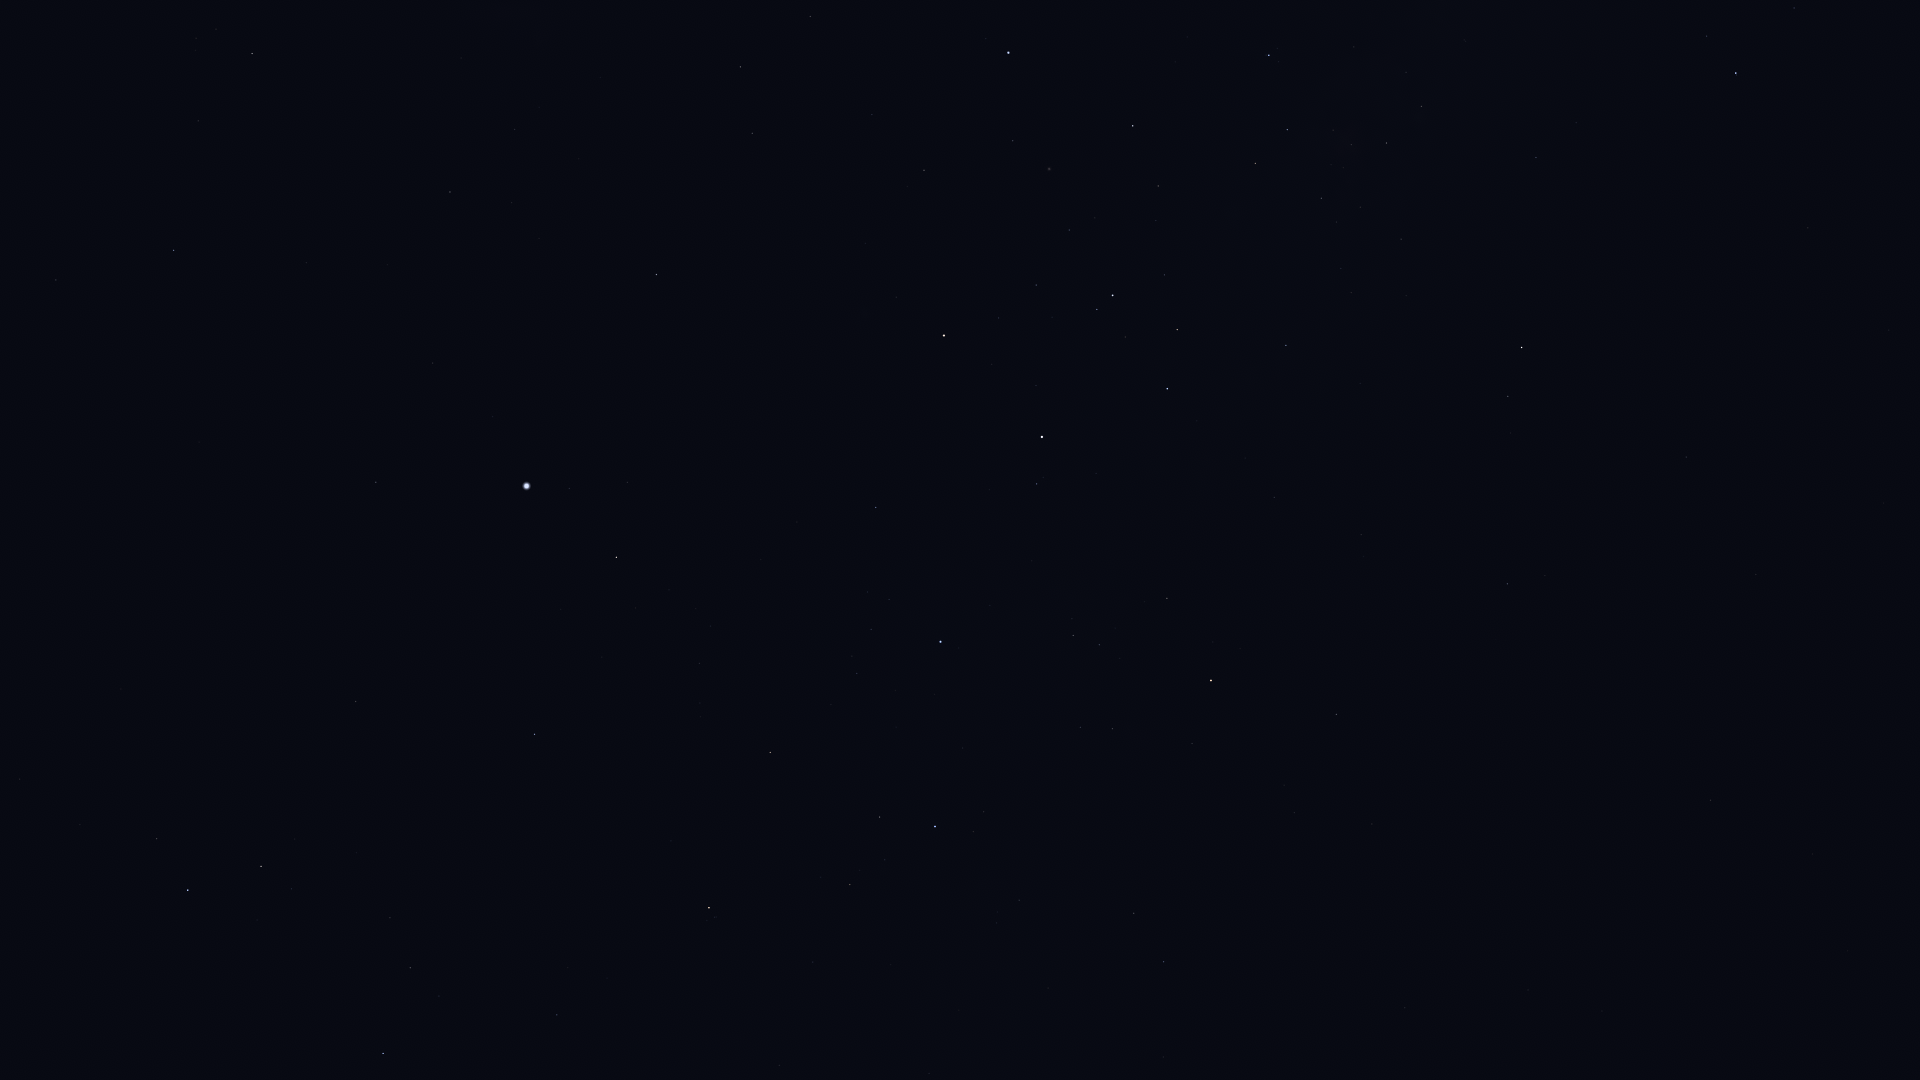

Data behind this chart, as committed beside it:
Star_ID, Name, X, Y
18597, HIP 18597, 196, 38
19780, HIP 19780, 252, 53
19893, HIP 19893, 56, 280
19921, HIP 19921, 198, 121
21281, HIP 21281, 174, 250
25859, HIP 25859, 156, 839
26069, HIP 26069, 450, 192
26634, Phact, 188, 890
27100, HIP 27100, 515, 129
27321, HIP 27321, 376, 482
27530, HIP 27530, 433, 363
27628, Wazn, 261, 866
27890, HIP 27890, 511, 203
28199, HIP 28199, 291, 889
28328, HIP 28328, 356, 701
29034, Elkurud, 356, 853
29550, Amadioha, 344, 1050
30122, Furud, 383, 1053
30277, HIP 30277, 410, 968
30438, Canopus, 526, 486
31685, HIP 31685, 534, 734
31895, Nosaxa, 568, 602
32607, HIP 32607, 656, 275
32759, HIP 32759, 557, 1015
32768, HIP 32768, 616, 557
34481, HIP 34481, 740, 67
35228, HIP 35228, 752, 133
35264, HIP 35264, 709, 908
36377, HIP 36377, 770, 752
37504, HIP 37504, 810, 16
38041, Tapecue, 841, 478
39429, Naos, 935, 827
39794, HIP 39794, 872, 115
41037, Avior, 944, 336
41312, HIP 41312, 924, 170
42515, HIP 42515, 1134, 913
42536, HIP 42536, 1037, 484
42568, HIP 42568, 998, 318
42828, HIP 42828, 1163, 962
42913, Alsephina, 1042, 437
44382, HIP 44382, 1013, 141
44816, Suhail, 1211, 681
45080, HIP 45080, 1097, 309
45238, Miaplacidus, 1008, 53
45556, Aspidiske, 1113, 295
45941, Markeb, 1167, 389
46651, HIP 46651, 1336, 714
47202, Kalausi, 1337, 637
48235, Natasha, 1318, 464
48774, HIP 48774, 1286, 345
48926, HIP 48926, 1514, 763
50191, HIP 50191, 1507, 584
50371, HIP 50371, 1255, 163
51172, HIP 51172, 1710, 800
51232, HIP 51232, 1321, 198
51986, HIP 51986, 1508, 396
52419, HIP 52419, 1269, 55
52468, HIP 52468, 1333, 130
52521, Macondo, 1756, 691
52727, HIP 52727, 1522, 348
... 6 more rows
